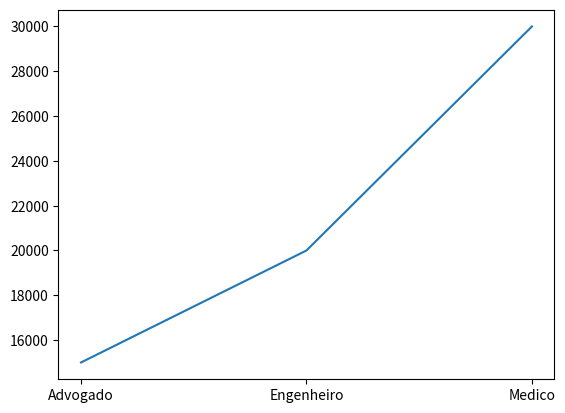

Reproduce this figure in Python.
'''
Created on 17 de mai. de 2022

[redacted]
'''
import matplotlib.pyplot as plt

salarios = {"Medico": 30000,"Engenheiro": 20000, "Advogado": 15000}

salarioOrdenado = {}

print(sorted(salarios))

for i in sorted(salarios, key = salarios.get):

    print(i, salarios[i])

    salarioOrdenado[i] = salarios[i]


plt.plot(salarioOrdenado.keys(), salarioOrdenado.values())

plt.show()